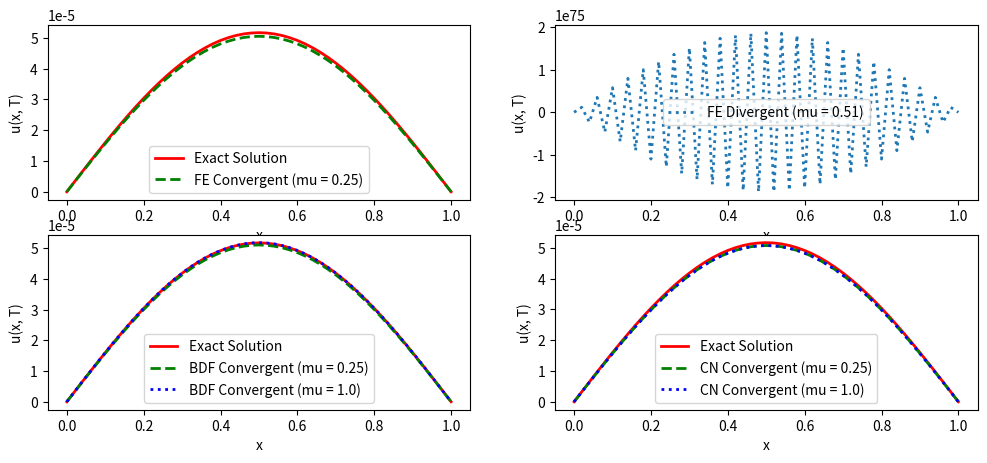

Source code (Python):
'''
In this program, we solve the heat equation using finite difference method.
The heat equation is:
    u_t = u_xx
where u is the temperature, x is the position, t is time.
We then show that the explicit forward Euler method (or other explicit schemes) 
converges if and only if the time step size is small enough.
In this case, to say, dt < 1/2 * dx^2.
Even a slightly larger time step size will cause the solution to diverge.
Here we denote dx^2 / dt as mu.
'''

import numpy as np
import matplotlib.pyplot as plt
import tqdm

N_POINTS = 51
LENGTH = 1.0
T = 1.0
dx = LENGTH / (N_POINTS - 1)

def exact_solution(x, t):
    return np.exp(- np.pi * np.pi * t) * np.sin(np.pi * x)
    

# Forward Euler:This is conditionally stable/convergent.
def solve_forward_euler(mu = 0.5):
    dt = mu * dx**2
    n_steps = int(T / dt)
    u = np.zeros(N_POINTS)
    # Initial Condition: u(x) = sin(pi * x)
    u[1:-1] = np.sin(np.pi * np.linspace(0, LENGTH, N_POINTS - 2))
    u[0] = u[1] = 0
    for _ in tqdm.tqdm(range(n_steps)):
        u_next = np.zeros(N_POINTS)
        u_next[1:-1] = mu * (u[0:-2] + u[2:] - 2 * u[1:-1]) + u[1:-1]
        u = u_next
    return u

# Backward Euler: This is unconditionally stable.
def solve_backward_euler(mu = 0.5):
    dt = mu * dx**2
    n_steps = int(T / dt)
    u = np.zeros(N_POINTS)
    # Initial Condition: u(x) = sin(pi * x)
    u[1:-1] = np.sin(np.pi * np.linspace(0, LENGTH, N_POINTS - 2))
    u[0] = u[-1] = 0
    A = np.zeros((N_POINTS - 2, N_POINTS - 2))
    for i in range(N_POINTS - 2):
        A[i, i] = 1 + 2 * mu
        if i > 0:
            A[i, i - 1] = -mu
        if i < N_POINTS - 3:
            A[i, i + 1] = -mu
    A_inv = np.linalg.inv(A)
    for _ in tqdm.tqdm(range(n_steps)):
        b = u[1:-1]
        u_inner = A_inv @ b
        u[1:-1] = u_inner
    return u

# Crank-Nicolson: This is unconditionally stable. (semi-implicit)
def solve_crank_nicolson(mu = 0.5):
    dt = mu * dx**2
    n_steps = int(T / dt)
    u = np.zeros(N_POINTS)
    # Initial Condition: u(x) = sin(pi * x)
    u[1:-1] = np.sin(np.pi * np.linspace(0, LENGTH, N_POINTS - 2))
    u[0] = u[-1] = 0
    A = np.zeros((N_POINTS - 2, N_POINTS - 2))
    B = np.zeros((N_POINTS - 2, N_POINTS - 2))
    for i in range(N_POINTS - 2):
        A[i, i] = 1 + mu
        B[i, i] = 1 - mu
        if i > 0:
            A[i, i - 1] = -mu / 2
            B[i, i - 1] = mu / 2
        if i < N_POINTS - 3:
            A[i, i + 1] = -mu / 2
            B[i, i + 1] = mu / 2
    A_inv = np.linalg.inv(A)
    for _ in tqdm.tqdm(range(n_steps)):
        b = B @ u[1:-1]
        u_inner = A_inv @ b
        u[1:-1] = u_inner
    return u


if __name__ == "__main__":
    u_fe_converge1 = solve_forward_euler(mu=0.25)
    u_fe_divergent = solve_forward_euler(mu=0.51)
    u_be_1 = solve_backward_euler(mu=0.25)
    u_be_2 = solve_backward_euler(mu=1.0)
    u_cn_1 = solve_crank_nicolson(mu=0.25)
    u_cn_2 = solve_crank_nicolson(mu=1.0)
    x = np.linspace(0, LENGTH, N_POINTS)
    u_exact = exact_solution(x, T)

    plt.figure(figsize=(12, 5))
    plt.subplot(2, 2, 1)
    plt.plot(x, u_exact, 'r-', label="Exact Solution", linewidth=2)
    plt.plot(x, u_fe_converge1, 'g--', label=f"FE Convergent (mu = 0.25)", linewidth=2)
    plt.xlabel("x")
    plt.ylabel("u(x, T)")
    plt.legend()
    
    plt.subplot(2, 2, 2)
    plt.plot(x, u_fe_divergent, ':', label=f"FE Divergent (mu = 0.51)", linewidth=2)
    plt.xlabel("x")
    plt.ylabel("u(x, T)")
    plt.legend()
    
    plt.subplot(2, 2, 3)
    plt.plot(x, u_exact, 'r-', label="Exact Solution", linewidth=2)
    plt.plot(x, u_be_1, 'g--', label=f"BDF Convergent (mu = 0.25)", linewidth=2)
    plt.plot(x, u_be_2, 'b:', label=f"BDF Convergent (mu = 1.0)", linewidth=2)
    plt.xlabel("x")
    plt.ylabel("u(x, T)")
    plt.legend()
    
    plt.subplot(2, 2, 4)
    plt.plot(x, u_exact, 'r-', label="Exact Solution", linewidth=2)
    plt.plot(x, u_cn_1, 'g--', label=f"CN Convergent (mu = 0.25)", linewidth=2)
    plt.plot(x, u_cn_2, 'b:', label=f"CN Convergent (mu = 1.0)", linewidth=2)
    plt.xlabel("x")
    plt.ylabel("u(x, T)")
    plt.legend()
    
    plt.show()
